Run: headless pygame with SDL's dummy video driver; simulated clock (each Clock.tick advances the game by its frame time, no real sleeping); random seed 0; keys injected as events and as key.get_pressed() state; no mouse input.
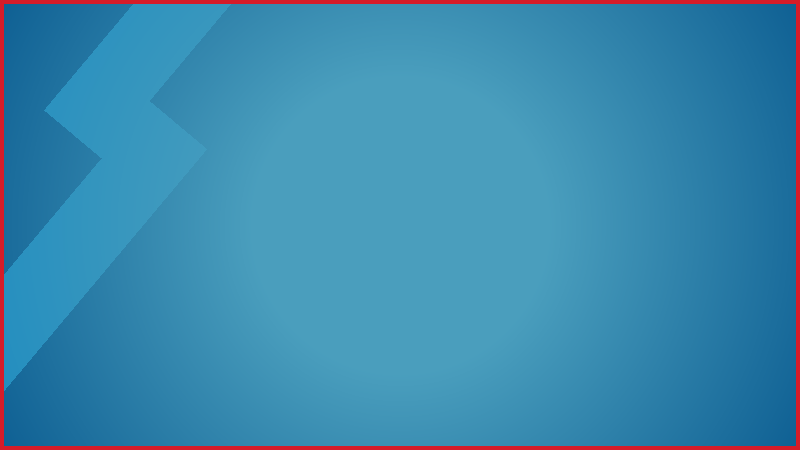
Frame 1 of 4 · flips 1–60 · no input
Frame 2 of 4 · flips 61–180 · tapped SPACE, RETURN · held RIGHT (→), D · screen unchanged from frame 1, image omitted
Frame 3 of 4 · flips 181–300 · held DOWN (↓), S · screen unchanged from frame 2, image omitted
Frame 4 of 4 · flips 301–420 · held LEFT (←), A, UP (↑), W · screen unchanged from frame 3, image omitted

The pygame program that drew these frames:

import pygame
import math

class Main:
    def __init__(self, screen):
        # Ca tourne
        self.isRunning = True

        # Taille de la fenetre
        self.screen = screen

        # Titre de la fenetre
        pygame.display.set_caption("Vox Test")

        self.clock = pygame.time.Clock()

        self.firstRun = True

        self.lightningImage = None
        self.gradientSurface = None
        self.gradientBounds = None

    def handling_events(self):
        for event in pygame.event.get():
            if event.type == pygame.QUIT: ##Si le joueur appuie sur la croix de la fenetre
                self.isRunning = False ##Le jeu s'arrete

    # def update(self):
    #     # actualiser ce qui doit être actualisé

    def display(self):
        # Fond bleu uni
        self.screen.fill((16, 97, 148))


        # ECLAIR SUR SON FRONT
        if (self.firstRun):
            rectWidth = self.ur(180, x=True)
            rectHeight = self.ur(800, y=True)
            self.image = pygame.Surface((rectWidth*2,rectHeight*2), pygame.SRCALPHA)
            pygame.draw.rect(self.image, (33, 141, 191), (0, 0, rectWidth, rectHeight))
            pygame.draw.rect(self.image, (33, 141, 191), (rectWidth, rectHeight-rectWidth, rectWidth, rectHeight))
        toShow = pygame.transform.rotate(self.image, -40)
        self.screen.blit(toShow, (self.ur(-410, y=True), self.ur(-350, y=True)))


        # DEGRADE CIRCULAIRE
        if (self.firstRun):
            self.gradientBounds = int(2 * self.screen.get_height())
            self.gradientSurface = pygame.Surface((self.gradientBounds, self.gradientBounds), pygame.SRCALPHA)
            center = [self.gradientBounds/2, self.gradientBounds/2]
            for x in range(self.gradientBounds):
                for y in range(self.gradientBounds):
                    ## √( (Px-Cx)² + (Py-Cy)² )
                    m = math.sqrt( ( x - center[0] )**2 + ( y - center[1])**2 ) ## Distance du centre

                    opacityPercentage = ( 1 - ( m / (self.gradientBounds/2) ) ) * 1.5
                    if opacityPercentage < 0: opacityPercentage = 0
                    if opacityPercentage > 1: opacityPercentage = 1
                    opacity =  opacityPercentage * 255

                    self.gradientSurface.set_at((x, y), (74, 158, 189, opacity))
        self.screen.blit(self.gradientSurface, (self.screen.get_width()/2 - self.gradientBounds/2, self.screen.get_height()/2 - self.gradientBounds/2))

        # CONTOUR ROUGE
        pygame.draw.rect(self.screen, (214, 28, 41), (0, 0, self.screen.get_width(), self.screen.get_height()), int(self.ur(10, y=True)))

        # Afficher les changements
        pygame.display.flip()

    def run(self):
        while self.isRunning :
            self.handling_events()
            # self.update()
            self.display()

            self.clock.tick(30)
            self.firstRun = False

    def ur(self, value, x=False, y=False):
        ''' Universal Ratio from 1920 x 1080 to screen size '''
        if x:
            currentValue = value if not y else value[0] ## Au cas où si c'est une liste
            finalValue = (currentValue/1920) * self.screen.get_width()
            if not y : return finalValue
            else : second = finalValue;
        if y:
            currentValue = value if not x else value[1] ## Au cas où si c'est une liste
            finalValue = (currentValue/1080) * self.screen.get_height()
            return finalValue if not x else (finalValue, second)

pygame.init()

# à la fin faudra mettre (0,0) pour le fullscreen
# c'est en 16:9
screen = pygame.display.set_mode((800, 450))
instance = Main(screen)
instance.run()

pygame.quit()
